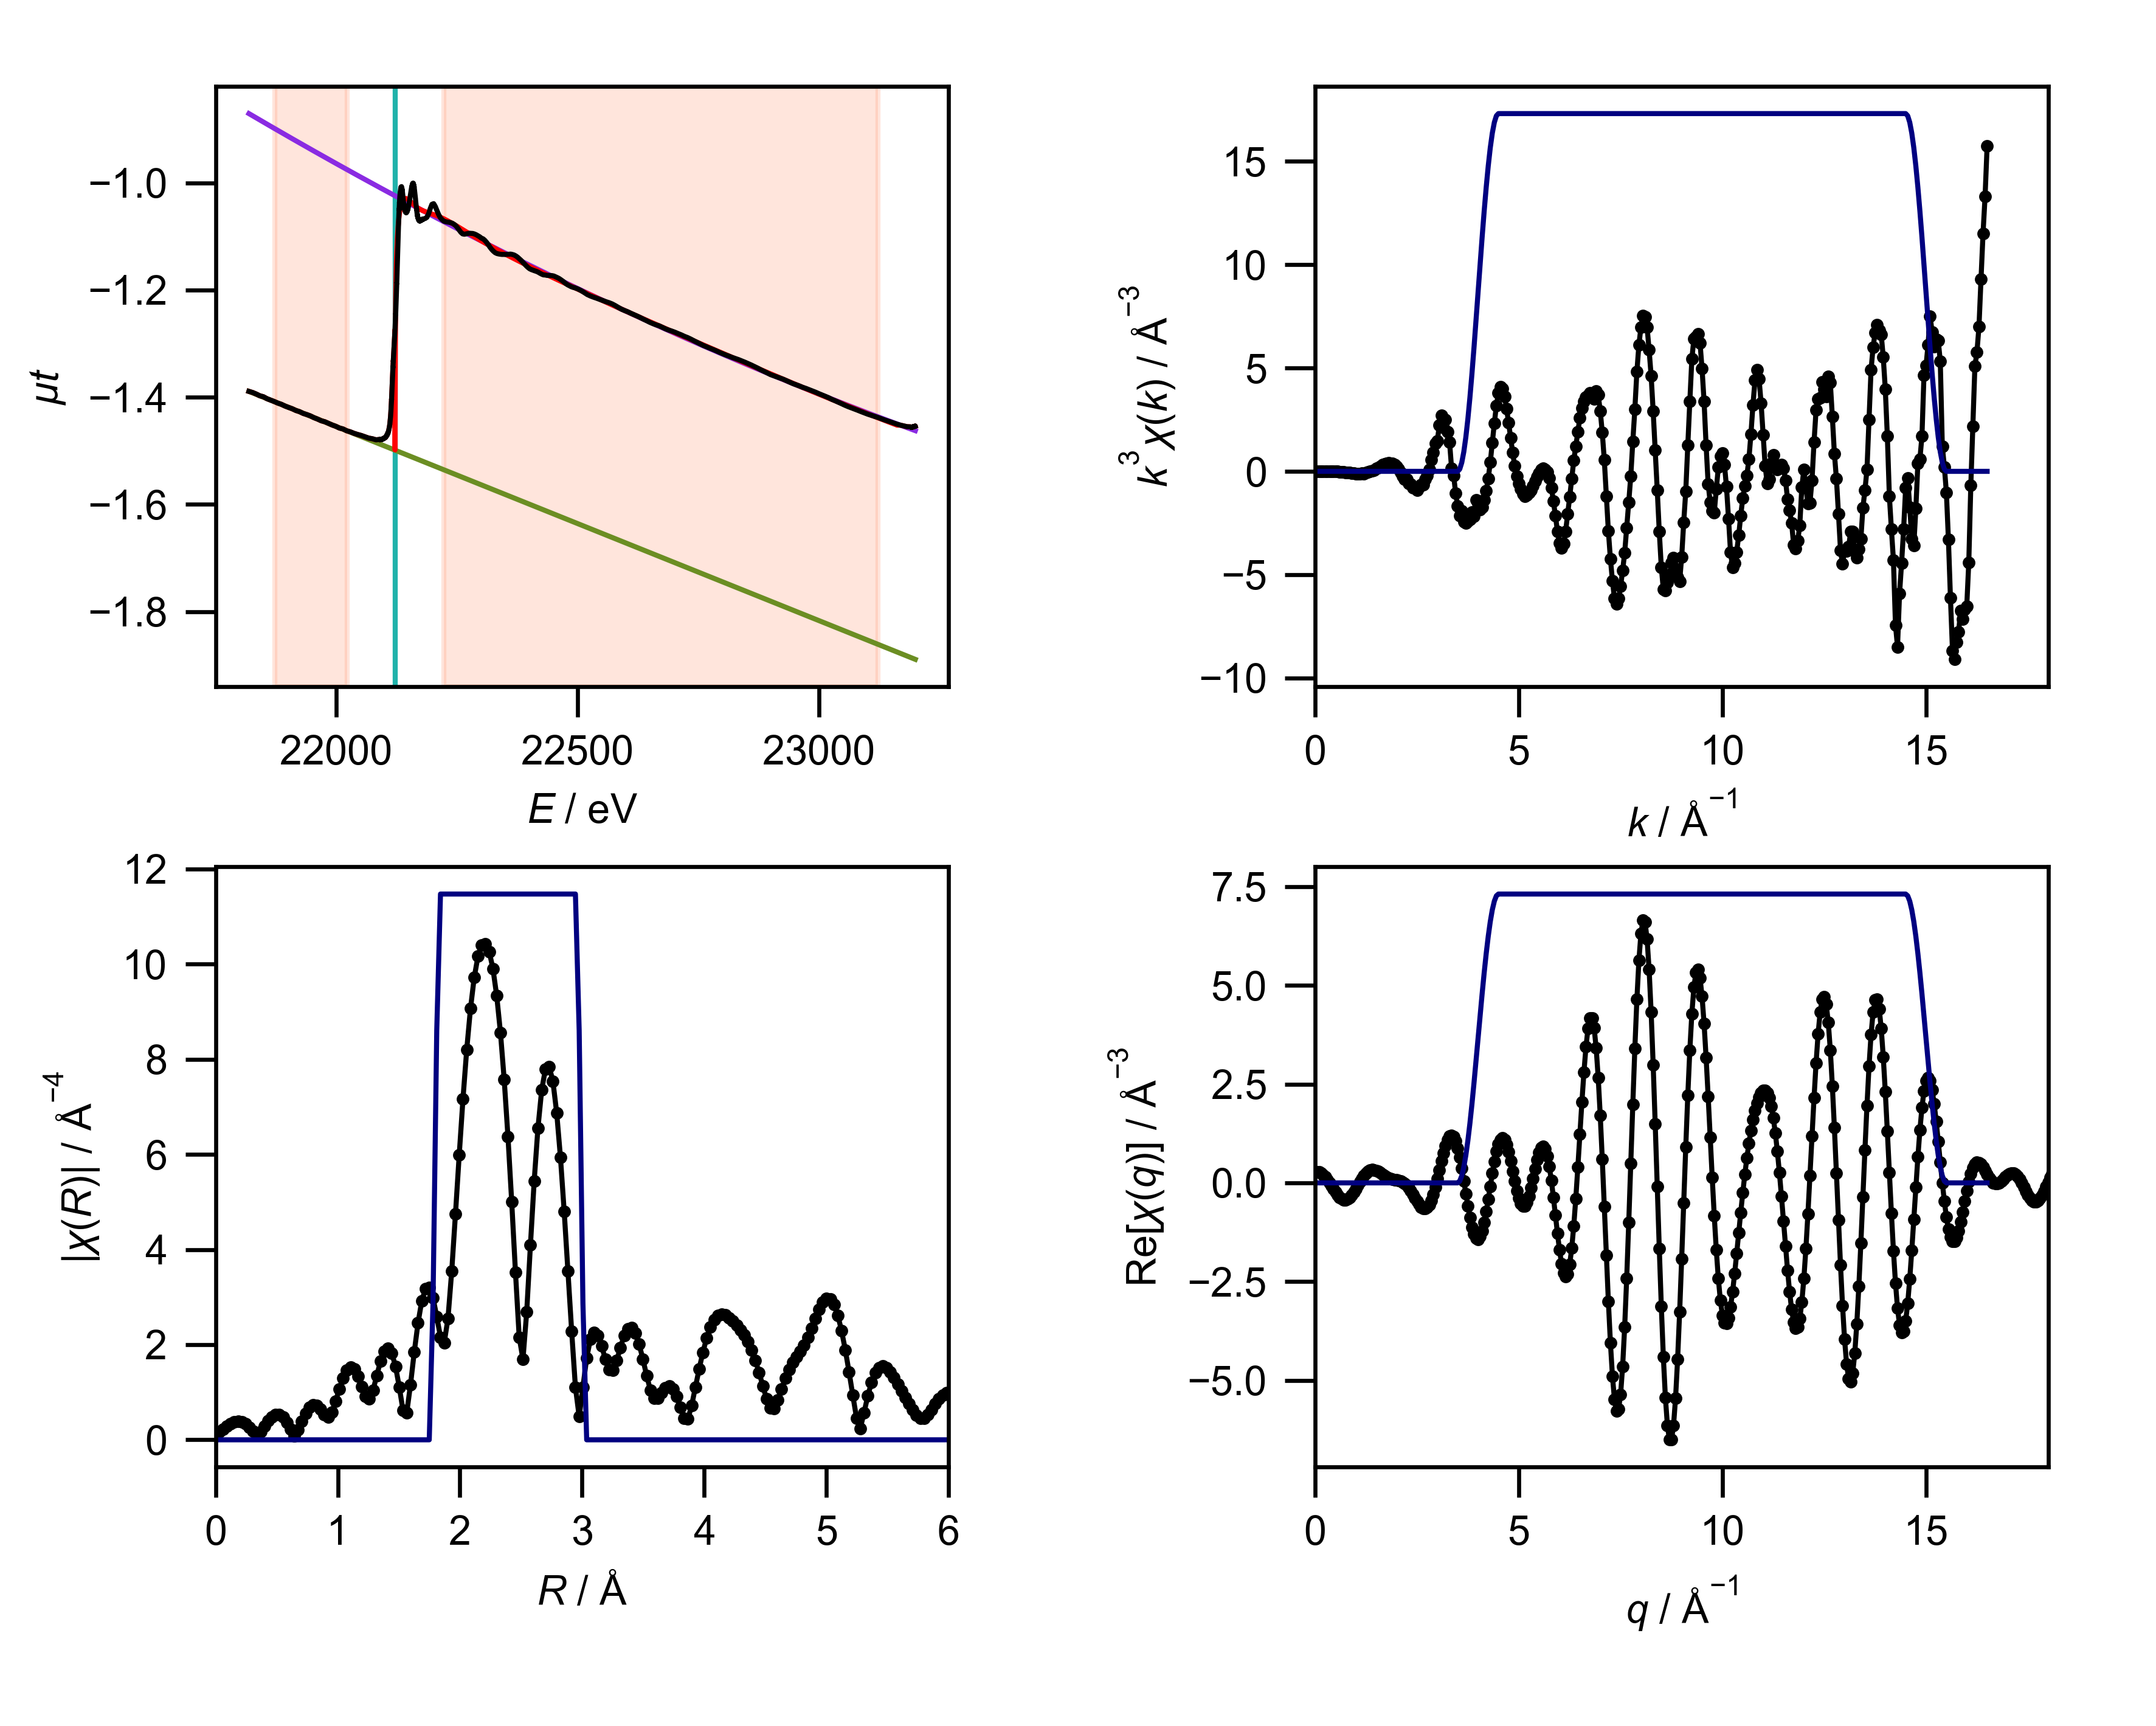

The table this chart was drawn from, first rows:
energy, mu, pre_edge, post_edge, bkg, norm, flat, k, chik, k3chik, kwin, r, chir_mag, chir_re, chir_im, rwin, q, chiq_mag, chiq_re, chiq_im
21819, -1.389, -1.389, -0.8707, -1.389, 0.000108, 0.000108, 0.0, 0.1982, 0.0, 0.0, 0.0, 0.1573, 0.1573, 0.0, 0.0, 0.0, 0.2813, 0.2793, 0.03396
21827, -1.391, -1.392, -0.8748, -1.391, 0.001604, 0.001604, 0.05, 0.1587, 1.9833045979499096e-05, 0.0, 0.03068, 0.1779, 0.1778, 0.004237, 0.0, 0.05, 0.2959, 0.281, 0.09263
21835, -1.394, -1.395, -0.8787, -1.394, 0.001327, 0.001327, 0.1, 0.1223, 0.0001223, 0.0, 0.06136, 0.2262, 0.2245, -0.02778, 0.0, 0.1, 0.3102, 0.2694, 0.1539
21842, -1.397, -1.397, -0.8826, -1.397, 9.056569215728319e-05, 9.056569215728319e-05, 0.15, 0.09026, 0.0003046, 0.0, 0.09204, 0.2826, 0.2591, -0.1127, 0.0, 0.15, 0.3242, 0.2432, 0.2144
21850, -1.399, -1.4, -0.8865, -1.399, 0.00194, 0.00194, 0.2, 0.06339, 0.0005072, 0.0, 0.1227, 0.3338, 0.2378, -0.2343, 0.0, 0.2, 0.3377, 0.2023, 0.2703
21857, -1.403, -1.403, -0.8905, -1.403, -0.0001089, -0.0001089, 0.25, 0.04046, 0.0006321, 0.0, 0.1534, 0.3709, 0.1374, -0.3445, 0.0, 0.25, 0.3506, 0.1476, 0.318
21864, -1.405, -1.405, -0.8943, -1.405, -3.6220131670047006e-05, -3.6220131670047006e-05, 0.3, 0.01943, 0.0005245, 0.0, 0.1841, 0.3866, -0.02303, -0.3859, 0.0, 0.3, 0.3628, 0.08091, 0.3537
21872, -1.408, -1.408, -0.8983, -1.408, 0.0003153, 0.0003153, 0.35, -0.00171, -7.330620074150453e-05, 0.0, 0.2148, 0.3755, -0.1833, -0.3277, 0.0, 0.35, 0.3743, 0.005154, 0.3743
21879, -1.411, -1.411, -0.9021, -1.411, -0.0002369, -0.0002369, 0.4, -0.02497, -0.001598, 0.0, 0.2454, 0.3349, -0.2732, -0.1936, 0.0, 0.4, 0.385, -0.07596, 0.3775
21887, -1.413, -1.414, -0.9059, -1.413, 0.0006322, 0.0006322, 0.45, -0.05236, -0.004772, 0.0, 0.2761, 0.2661, -0.2602, -0.05585, 0.0, 0.45, 0.3948, -0.1581, 0.3618
21894, -1.417, -1.416, -0.9098, -1.417, -0.0004456, -0.0004456, 0.5, -0.07474, -0.009343, 0.0, 0.3068, 0.1788, -0.1786, 0.009198, 0.0, 0.5, 0.4037, -0.2366, 0.3271
21902, -1.419, -1.419, -0.9137, -1.419, -0.0001938, -0.0001938, 0.55, -0.08327, -0.01385, 0.0, 0.3375, 0.1158, -0.1137, -0.02191, 0.0, 0.55, 0.4115, -0.3067, 0.2743
21909, -1.422, -1.422, -0.9175, -1.422, 0.0003634, 0.0003634, 0.6, -0.09165, -0.0198, 0.0, 0.3682, 0.1693, -0.141, -0.09374, 0.0, 0.6, 0.4182, -0.3641, 0.2057
21917, -1.425, -1.424, -0.9215, -1.425, -0.0007558, -0.0007558, 0.65, -0.1096, -0.03009, 0.0, 0.3988, 0.2837, -0.2634, -0.1053, 0.0, 0.65, 0.4238, -0.405, 0.1246
21924, -1.427, -1.427, -0.9254, -1.427, 0.0005139, 0.0005139, 0.7, -0.1124, -0.03854, 0.0, 0.4295, 0.3961, -0.3959, 0.01373, 0.0, 0.7, 0.4281, -0.4267, 0.03518
21932, -1.43, -1.43, -0.9292, -1.43, -0.0006976, -0.0006976, 0.75, -0.1142, -0.04819, 0.0, 0.4602, 0.4834, -0.4202, 0.239, 0.0, 0.75, 0.4312, -0.4274, -0.05756
21939, -1.432, -1.433, -0.9329, -1.432, 0.000466, 0.000466, 0.8, -0.127, -0.06503, 0.0, 0.4909, 0.5309, -0.275, 0.4541, 0.0, 0.8, 0.4331, -0.4068, -0.1485
21947, -1.435, -1.435, -0.9369, -1.435, 0.0009437, 0.0009437, 0.85, -0.118, -0.0725, 0.0, 0.5216, 0.529, -0.01346, 0.5288, 0.0, 0.85, 0.4335, -0.366, -0.2324
21954, -1.438, -1.438, -0.9406, -1.438, -0.0003975, -0.0003975, 0.9, -0.1242, -0.09054, 0.0, 0.5522, 0.4734, 0.2228, 0.4176, 0.0, 0.9, 0.4327, -0.3072, -0.3047
21962, -1.441, -1.441, -0.9444, -1.441, -0.0002331, -0.0002331, 0.95, -0.1176, -0.1009, 0.0, 0.5829, 0.3659, 0.304, 0.2035, 0.0, 0.95, 0.4304, -0.2339, -0.3613
21969, -1.444, -1.443, -0.9483, -1.444, -0.001117, -0.001117, 1.0, -0.107, -0.107, 0.0, 0.6136, 0.2171, 0.2127, 0.04385, 0.0, 1.0, 0.4267, -0.1504, -0.3993
21977, -1.446, -1.446, -0.9521, -1.446, 0.0007427, 0.0007427, 1.05, -0.09518, -0.1102, 0.0, 0.6443, 0.08263, 0.06417, 0.05206, 0.0, 1.05, 0.4215, -0.0618, -0.417
21984, -1.449, -1.449, -0.9558, -1.449, 6.887526672368069e-05, 6.887526672368069e-05, 1.1, -0.07926, -0.1055, 0.0, 0.675, 0.2067, 0.02338, 0.2054, 0.0, 1.1, 0.415, 0.0269, -0.4141
21992, -1.452, -1.452, -0.9597, -1.452, -0.0004265, -0.0004265, 1.15, -0.06639, -0.101, 0.0, 0.7056, 0.3953, 0.1754, 0.3543, 0.0, 1.15, 0.407, 0.1107, -0.3917
21999, -1.454, -1.454, -0.9635, -1.454, 0.0002374, 0.0002374, 1.2, -0.06531, -0.1128, 0.0, 0.7363, 0.5614, 0.4516, 0.3336, 0.0, 1.2, 0.3976, 0.185, -0.352
22007, -1.458, -1.457, -0.9673, -1.458, -0.0009936, -0.0009936, 1.25, -0.03205, -0.0626, 0.0, 0.767, 0.6807, 0.6742, 0.09363, 0.0, 1.25, 0.3869, 0.2463, -0.2983
22014, -1.459, -1.46, -0.9711, -1.459, 0.001214, 0.001214, 1.3, -0.01643, -0.03609, 0.0, 0.7977, 0.7366, 0.6907, -0.2558, 0.0, 1.3, 0.3748, 0.2921, -0.2348
22022, -1.463, -1.463, -0.9748, -1.463, -0.0002164, -0.0002164, 1.35, -0.0009481, -0.002333, 0.0, 0.8283, 0.7215, 0.493, -0.5267, 0.0, 1.35, 0.3614, 0.3211, -0.1659
22030, -1.465, -1.465, -0.9787, -1.465, 0.00139, 0.00139, 1.4, 0.01464, 0.04018, 0.0, 0.859, 0.6416, 0.223, -0.6016, 0.0, 1.4, 0.3469, 0.3333, -0.09621
22037, -1.467, -1.468, -0.9823, -1.467, 0.001362, 0.001362, 1.45, 0.02052, 0.06256, 0.0, 0.8897, 0.5297, 0.05352, -0.527, 0.0, 1.45, 0.3314, 0.33, -0.02989
22045, -1.47, -1.471, -0.9862, -1.47, 0.002656, 0.002656, 1.5, 0.04456, 0.1504, 0.0, 0.9204, 0.473, 0.03882, -0.4714, 0.0, 1.5, 0.315, 0.3136, 0.02955
22052, -1.471, -1.474, -0.9899, -1.471, 0.004419, 0.004419, 1.55, 0.04776, 0.1779, 0.0, 0.9511, 0.5763, 0.05899, -0.5733, 0.0, 1.55, 0.298, 0.2872, 0.07957
22060, -1.474, -1.476, -0.9937, -1.474, 0.005184, 0.005184, 1.6, 0.05482, 0.2245, 0.0, 0.9817, 0.8057, -0.08411, -0.8013, 0.0, 1.6, 0.2807, 0.2544, 0.1188
22067, -1.476, -1.479, -0.9974, -1.476, 0.005807, 0.005807, 1.65, 0.07189, 0.3229, 0.0, 1.012, 1.068, -0.4885, -0.9497, 0.0, 1.65, 0.2636, 0.2189, 0.1469
22075, -1.478, -1.482, -1.001, -1.478, 0.009042, 0.009042, 1.7, 0.07042, 0.346, 0.0, 1.043, 1.301, -1.035, -0.7875, 0.0, 1.7, 0.2472, 0.184, 0.165
22083, -1.48, -1.485, -1.005, -1.48, 0.01061, 0.01061, 1.75, 0.07028, 0.3767, 0.0, 1.074, 1.464, -1.442, -0.2525, 0.0, 1.75, 0.2322, 0.1527, 0.175
22090, -1.479, -1.487, -1.008, -1.479, 0.01759, 0.01759, 1.8, 0.07218, 0.421, 0.0, 1.104, 1.53, -1.457, 0.4687, 0.0, 1.8, 0.2196, 0.1266, 0.1795
22090, -1.479, -1.487, -1.009, -1.479, 0.01644, 0.01644, 1.85, 0.05167, 0.3271, 0.0, 1.135, 1.487, -1.052, 1.051, 0.0, 1.85, 0.2106, 0.1066, 0.1817
22091, -1.479, -1.488, -1.009, -1.479, 0.01834, 0.01834, 1.9, 0.05618, 0.3853, 0.0, 1.166, 1.34, -0.4575, 1.26, 0.0, 1.9, 0.2063, 0.09207, 0.1846
22091, -1.48, -1.488, -1.009, -1.48, 0.01677, 0.01677, 1.95, 0.04511, 0.3345, 0.0, 1.197, 1.121, 0.01095, 1.121, 0.0, 1.95, 0.2077, 0.08155, 0.191
22092, -1.479, -1.488, -1.009, -1.479, 0.01861, 0.01861, 2.0, 0.02901, 0.2321, 0.0, 1.227, 0.91, 0.19, 0.89, 0.0, 2.0, 0.2153, 0.07242, 0.2028
22092, -1.479, -1.488, -1.009, -1.479, 0.01801, 0.01801, 2.05, 0.01266, 0.1091, 0.0, 1.258, 0.8559, 0.1945, 0.8335, 0.0, 2.05, 0.2292, 0.06146, 0.2208
22092, -1.479, -1.488, -1.01, -1.479, 0.0192, 0.0192, 2.1, -0.005884, -0.05449, 0.0, 1.289, 1.041, 0.3111, 0.9937, 0.0, 2.1, 0.2488, 0.04514, 0.2446
22092, -1.479, -1.488, -1.01, -1.479, 0.01838, 0.01838, 2.15, -0.02499, -0.2483, 0.0, 1.319, 1.352, 0.7366, 1.133, 0.0, 2.15, 0.2733, 0.02009, 0.2726
22093, -1.479, -1.488, -1.01, -1.479, 0.01976, 0.01976, 2.2, -0.03575, -0.3807, 0.0, 1.35, 1.653, 1.37, 0.9238, 0.0, 2.2, 0.3019, -0.01646, 0.3015
22093, -1.479, -1.488, -1.01, -1.479, 0.0191, 0.0191, 2.25, -0.03318, -0.3779, 0.0, 1.381, 1.862, 1.846, 0.239, 0.0, 2.25, 0.3339, -0.06628, 0.3273
22094, -1.479, -1.489, -1.01, -1.479, 0.02072, 0.02072, 2.3, -0.04823, -0.5868, 0.0, 1.411, 1.928, 1.802, -0.6873, 0.0, 2.3, 0.3687, -0.1297, 0.3451
22094, -1.479, -1.489, -1.01, -1.479, 0.0206, 0.0206, 2.35, -0.04814, -0.6247, 0.0, 1.442, 1.824, 1.183, -1.388, 0.0, 2.35, 0.4056, -0.2054, 0.3497
22094, -1.478, -1.489, -1.011, -1.478, 0.02166, 0.02166, 2.4, -0.05728, -0.7919, 0.0, 1.473, 1.544, 0.3386, -1.507, 0.0, 2.4, 0.4444, -0.2905, 0.3363
22094, -1.479, -1.489, -1.011, -1.479, 0.02126, 0.02126, 2.45, -0.054, -0.7942, 0.0, 1.503, 1.111, -0.2162, -1.09, 0.0, 2.45, 0.4846, -0.3801, 0.3005
22095, -1.479, -1.489, -1.011, -1.479, 0.02142, 0.02142, 2.5, -0.05786, -0.904, 0.0, 1.534, 0.6178, -0.191, -0.5875, 0.0, 2.5, 0.5259, -0.4681, 0.2396
22095, -1.478, -1.489, -1.011, -1.478, 0.02298, 0.02298, 2.55, -0.0466, -0.7727, 0.0, 1.565, 0.5689, 0.223, -0.5233, 0.0, 2.55, 0.5681, -0.5473, 0.1526
22096, -1.478, -1.489, -1.011, -1.478, 0.02279, 0.02279, 2.6, -0.03684, -0.6476, 0.0, 1.595, 1.162, 0.4625, -1.066, 0.0, 2.6, 0.611, -0.6097, 0.04042
22096, -1.478, -1.489, -1.011, -1.478, 0.0237, 0.0237, 2.65, -0.03436, -0.6394, 0.0, 1.626, 1.844, 0.0176, -1.844, 0.0, 2.65, 0.6544, -0.6477, -0.09341
22096, -1.478, -1.49, -1.012, -1.478, 0.02368, 0.02368, 2.7, -0.01891, -0.3722, 0.0, 1.657, 2.455, -1.138, -2.175, 0.0, 2.7, 0.6981, -0.6543, -0.2432
22097, -1.478, -1.49, -1.012, -1.478, 0.02491, 0.02491, 2.75, -0.009422, -0.1959, 0.0, 1.687, 2.917, -2.457, -1.573, 0.0, 2.75, 0.7418, -0.6241, -0.401
22097, -1.478, -1.49, -1.012, -1.478, 0.02503, 0.02503, 2.8, 0.004245, 0.09318, 0.0, 1.718, 3.177, -3.173, -0.1448, 0.0, 2.8, 0.7855, -0.5536, -0.5572
22097, -1.477, -1.49, -1.012, -1.477, 0.02613, 0.02613, 2.85, 0.02364, 0.5472, 0.0, 1.749, 3.2, -2.858, 1.441, 0.0, 2.85, 0.829, -0.4422, -0.7012
22098, -1.477, -1.49, -1.012, -1.477, 0.02654, 0.02654, 2.9, 0.03777, 0.9212, 0.0, 1.779, 2.988, -1.745, 2.426, 0.25, 2.9, 0.8721, -0.2919, -0.8218
22098, -1.477, -1.49, -1.012, -1.477, 0.02776, 0.02776, 2.95, 0.05259, 1.35, 0.0, 1.81, 2.589, -0.5512, 2.53, 0.75, 2.95, 0.9146, -0.108, -0.9082
... 541 more rows
